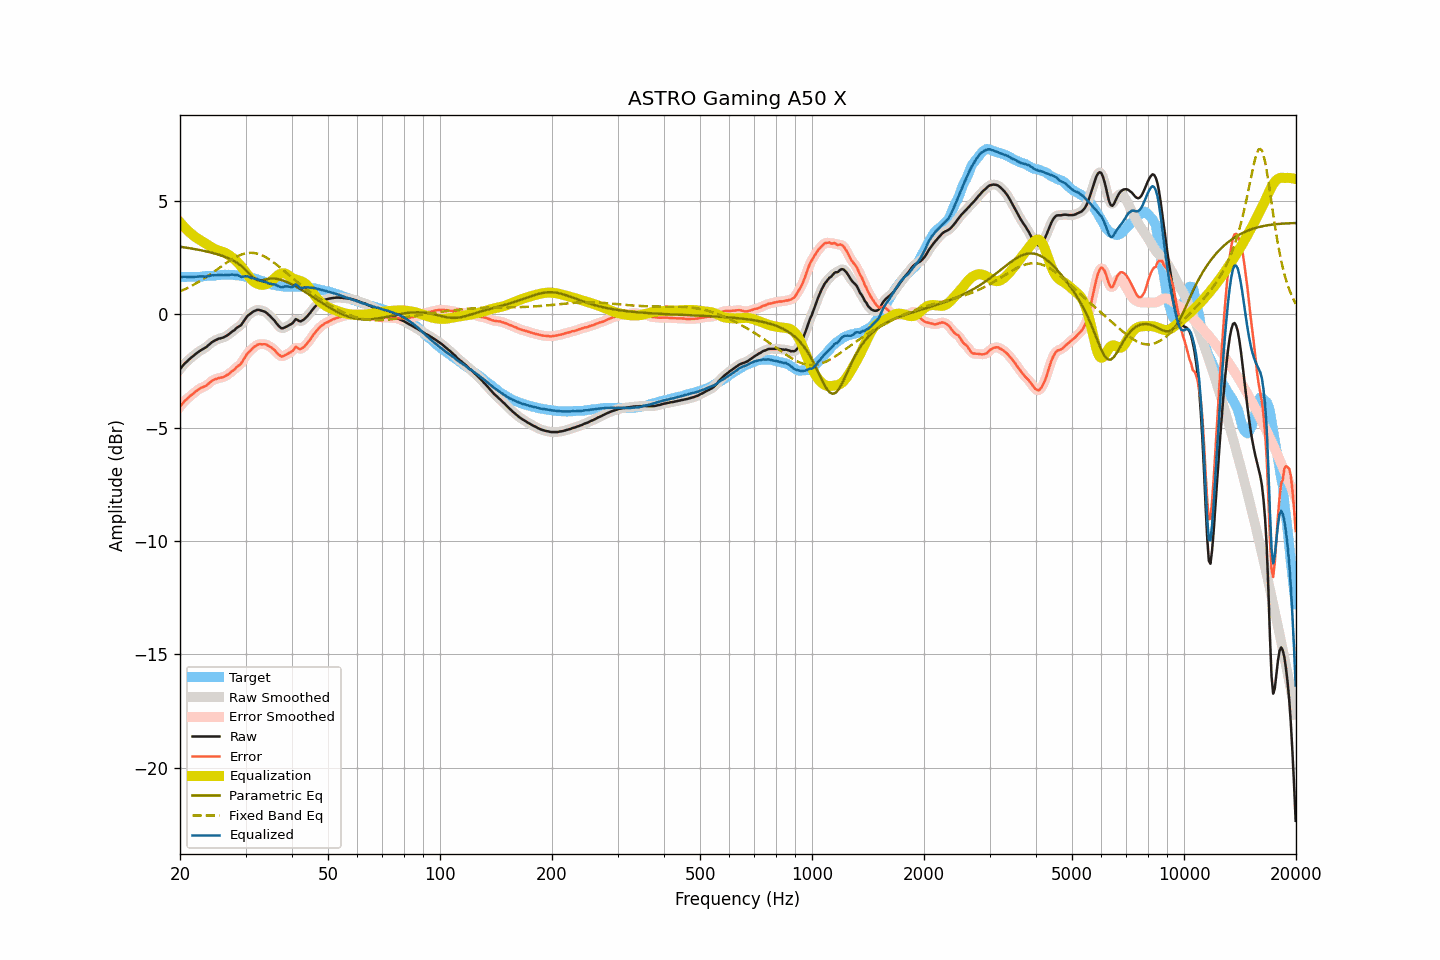

Data behind this chart, as committed beside it:
frequency, raw, smoothed, error, error_smoothed, equalization, parametric_eq, fixed_band_eq, equalized_raw, equalized_smoothed, target
20.00, -2.42, -2.42, -4.07, -4.07, 4.06, 2.99, 1.02, 1.64, 1.64, 1.65
20.20, -2.33, -2.33, -3.98, -3.98, 3.98, 2.98, 1.05, 1.65, 1.65, 1.65
20.40, -2.24, -2.24, -3.89, -3.89, 3.90, 2.97, 1.08, 1.66, 1.66, 1.65
20.61, -2.16, -2.16, -3.81, -3.82, 3.83, 2.96, 1.11, 1.67, 1.66, 1.65
20.81, -2.10, -2.10, -3.75, -3.75, 3.75, 2.94, 1.14, 1.66, 1.66, 1.65
21.02, -2.03, -2.03, -3.69, -3.69, 3.69, 2.93, 1.18, 1.66, 1.66, 1.66
21.23, -1.97, -1.97, -3.63, -3.63, 3.62, 2.92, 1.22, 1.65, 1.65, 1.66
21.44, -1.90, -1.91, -3.56, -3.57, 3.56, 2.91, 1.25, 1.66, 1.65, 1.66
21.66, -1.85, -1.85, -3.51, -3.50, 3.50, 2.90, 1.29, 1.65, 1.65, 1.66
21.87, -1.79, -1.79, -3.45, -3.45, 3.44, 2.88, 1.33, 1.66, 1.66, 1.66
22.09, -1.73, -1.73, -3.39, -3.39, 3.39, 2.87, 1.37, 1.66, 1.66, 1.66
22.31, -1.68, -1.68, -3.34, -3.33, 3.34, 2.86, 1.41, 1.67, 1.67, 1.66
22.54, -1.63, -1.63, -3.29, -3.29, 3.30, 2.84, 1.45, 1.67, 1.67, 1.66
22.76, -1.58, -1.58, -3.24, -3.25, 3.26, 2.83, 1.50, 1.68, 1.68, 1.67
22.99, -1.54, -1.54, -3.21, -3.21, 3.21, 2.82, 1.54, 1.68, 1.67, 1.67
23.22, -1.50, -1.50, -3.18, -3.18, 3.17, 2.80, 1.59, 1.67, 1.67, 1.68
23.45, -1.46, -1.45, -3.15, -3.15, 3.13, 2.79, 1.63, 1.67, 1.67, 1.69
23.69, -1.40, -1.40, -3.10, -3.10, 3.08, 2.77, 1.68, 1.68, 1.68, 1.70
23.92, -1.34, -1.34, -3.04, -3.04, 3.03, 2.75, 1.73, 1.70, 1.69, 1.70
24.16, -1.28, -1.28, -2.98, -2.98, 2.99, 2.73, 1.78, 1.71, 1.71, 1.70
24.40, -1.22, -1.22, -2.92, -2.93, 2.94, 2.72, 1.83, 1.73, 1.72, 1.70
24.65, -1.18, -1.18, -2.89, -2.89, 2.90, 2.70, 1.88, 1.72, 1.73, 1.71
24.89, -1.14, -1.14, -2.86, -2.86, 2.87, 2.68, 1.93, 1.73, 1.73, 1.72
25.14, -1.11, -1.11, -2.84, -2.83, 2.84, 2.66, 1.98, 1.73, 1.73, 1.73
25.39, -1.07, -1.08, -2.81, -2.81, 2.82, 2.64, 2.03, 1.75, 1.74, 1.74
25.65, -1.06, -1.06, -2.79, -2.80, 2.79, 2.61, 2.08, 1.74, 1.74, 1.74
25.91, -1.04, -1.04, -2.78, -2.78, 2.77, 2.59, 2.13, 1.73, 1.74, 1.74
26.16, -1.02, -1.01, -2.76, -2.76, 2.75, 2.56, 2.18, 1.73, 1.73, 1.74
26.43, -0.98, -0.98, -2.73, -2.73, 2.72, 2.54, 2.23, 1.74, 1.74, 1.75
26.69, -0.94, -0.94, -2.68, -2.69, 2.68, 2.51, 2.28, 1.74, 1.74, 1.74
26.96, -0.90, -0.89, -2.65, -2.64, 2.64, 2.48, 2.33, 1.74, 1.74, 1.75
27.23, -0.84, -0.84, -2.59, -2.59, 2.59, 2.45, 2.38, 1.75, 1.75, 1.75
27.50, -0.78, -0.79, -2.53, -2.54, 2.54, 2.42, 2.42, 1.76, 1.75, 1.75
27.77, -0.73, -0.73, -2.47, -2.47, 2.48, 2.38, 2.46, 1.75, 1.75, 1.75
28.05, -0.69, -0.67, -2.42, -2.41, 2.42, 2.34, 2.50, 1.74, 1.75, 1.73
28.33, -0.61, -0.62, -2.33, -2.35, 2.36, 2.30, 2.54, 1.75, 1.74, 1.72
28.62, -0.56, -0.57, -2.28, -2.29, 2.29, 2.25, 2.58, 1.73, 1.72, 1.72
28.90, -0.52, -0.52, -2.24, -2.23, 2.21, 2.20, 2.61, 1.69, 1.69, 1.72
29.19, -0.47, -0.45, -2.17, -2.16, 2.12, 2.15, 2.64, 1.65, 1.67, 1.70
29.48, -0.37, -0.37, -2.05, -2.06, 2.03, 2.09, 2.66, 1.66, 1.66, 1.69
29.78, -0.26, -0.27, -1.93, -1.94, 1.94, 2.03, 2.68, 1.68, 1.67, 1.67
30.08, -0.17, -0.16, -1.82, -1.82, 1.84, 1.96, 2.70, 1.67, 1.68, 1.65
30.38, -0.06, -0.08, -1.71, -1.73, 1.75, 1.89, 2.71, 1.69, 1.67, 1.65
30.68, -0.01, -0.01, -1.65, -1.65, 1.66, 1.81, 2.71, 1.65, 1.65, 1.64
30.99, 0.04, 0.05, -1.59, -1.57, 1.57, 1.74, 2.72, 1.61, 1.62, 1.63
31.30, 0.10, 0.09, -1.50, -1.51, 1.50, 1.67, 2.71, 1.60, 1.60, 1.60
31.61, 0.14, 0.14, -1.44, -1.45, 1.44, 1.60, 2.71, 1.58, 1.58, 1.58
31.93, 0.17, 0.18, -1.40, -1.39, 1.40, 1.56, 2.70, 1.57, 1.57, 1.57
32.24, 0.20, 0.19, -1.35, -1.35, 1.36, 1.52, 2.68, 1.56, 1.55, 1.55
32.57, 0.20, 0.20, -1.31, -1.32, 1.33, 1.50, 2.66, 1.53, 1.53, 1.52
32.89, 0.18, 0.19, -1.31, -1.31, 1.31, 1.49, 2.64, 1.49, 1.50, 1.49
33.22, 0.16, 0.16, -1.32, -1.31, 1.31, 1.50, 2.61, 1.47, 1.47, 1.48
33.55, 0.14, 0.14, -1.32, -1.31, 1.31, 1.52, 2.57, 1.45, 1.45, 1.46
33.89, 0.11, 0.11, -1.31, -1.32, 1.32, 1.53, 2.54, 1.43, 1.43, 1.42
34.23, 0.06, 0.06, -1.34, -1.34, 1.35, 1.55, 2.50, 1.41, 1.41, 1.40
34.57, -0.01, -0.00, -1.39, -1.38, 1.38, 1.57, 2.45, 1.37, 1.38, 1.38
34.92, -0.07, -0.07, -1.42, -1.42, 1.43, 1.58, 2.41, 1.36, 1.35, 1.35
35.27, -0.15, -0.14, -1.47, -1.47, 1.48, 1.58, 2.36, 1.33, 1.34, 1.32
35.62, -0.22, -0.22, -1.53, -1.53, 1.55, 1.58, 2.31, 1.33, 1.33, 1.31
35.97, -0.29, -0.30, -1.58, -1.59, 1.61, 1.58, 2.25, 1.32, 1.31, 1.29
... 635 more rows
